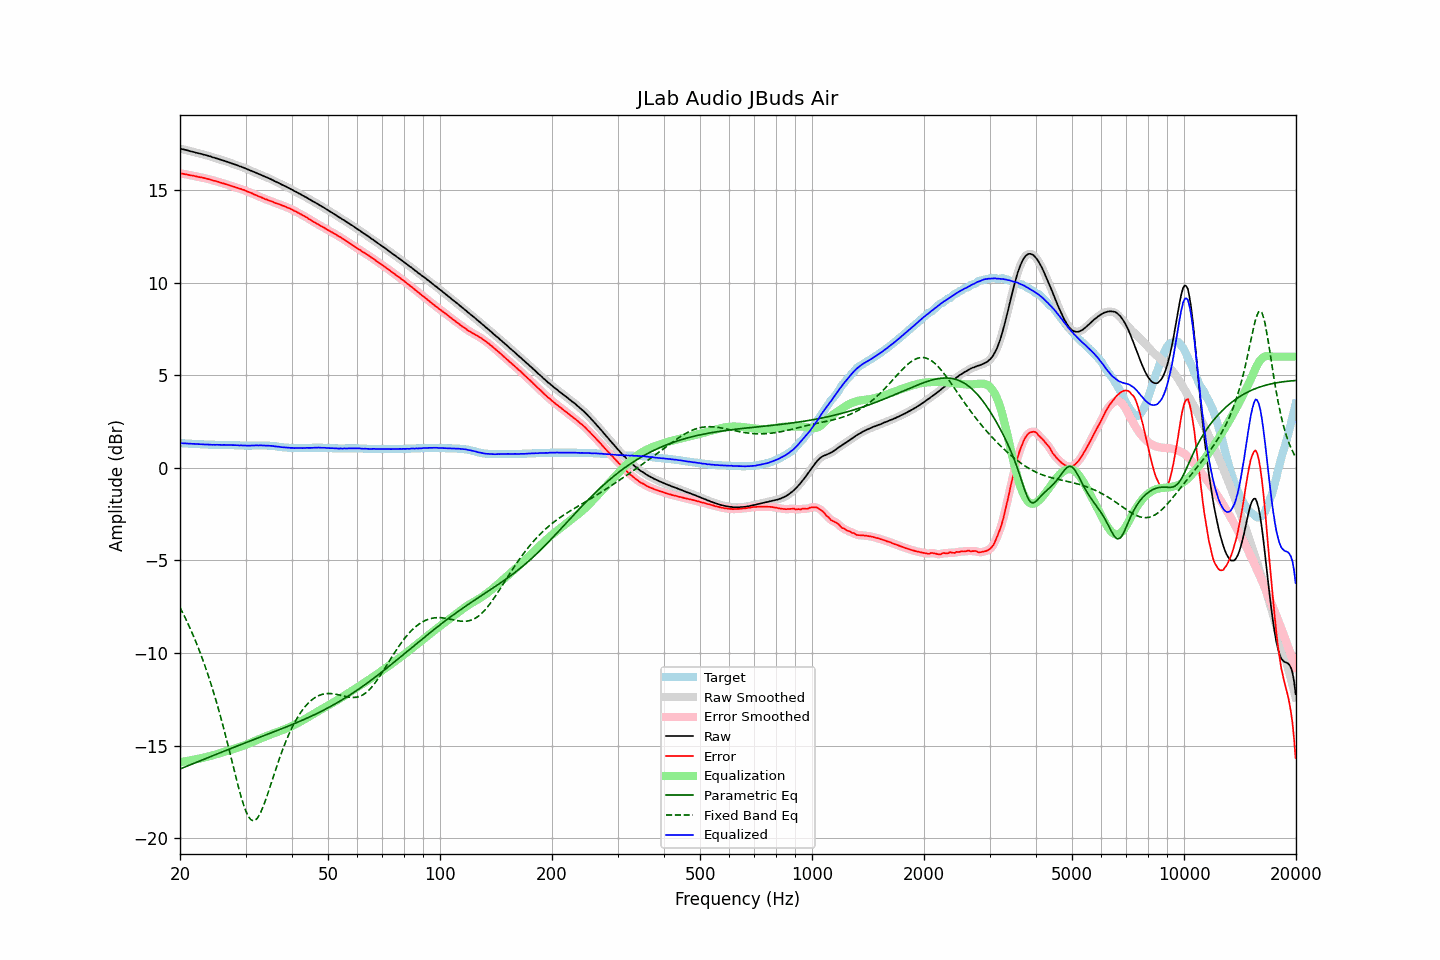

The file beside this chart, header and first rows:
frequency, raw, error, smoothed, error_smoothed, equalization, parametric_eq, fixed_band_eq, equalized_raw, equalized_smoothed, target
20.00, 17.22, 15.89, 17.22, 15.89, -15.90, -16.26, -7.54, 1.32, 1.32, 1.33
20.20, 17.21, 15.88, 17.21, 15.88, -15.88, -16.22, -7.71, 1.33, 1.33, 1.33
20.40, 17.19, 15.87, 17.19, 15.87, -15.87, -16.19, -7.88, 1.32, 1.32, 1.32
20.61, 17.17, 15.85, 17.17, 15.86, -15.85, -16.15, -8.06, 1.32, 1.32, 1.32
20.81, 17.15, 15.84, 17.15, 15.84, -15.84, -16.12, -8.23, 1.31, 1.31, 1.31
21.02, 17.13, 15.82, 17.13, 15.82, -15.82, -16.08, -8.42, 1.31, 1.31, 1.31
21.23, 17.10, 15.80, 17.10, 15.80, -15.80, -16.05, -8.61, 1.30, 1.30, 1.30
21.44, 17.08, 15.78, 17.08, 15.79, -15.79, -16.01, -8.81, 1.29, 1.30, 1.30
21.66, 17.06, 15.77, 17.06, 15.77, -15.77, -15.98, -9.00, 1.29, 1.29, 1.29
21.87, 17.04, 15.75, 17.04, 15.75, -15.75, -15.94, -9.21, 1.29, 1.29, 1.29
22.09, 17.01, 15.73, 17.01, 15.73, -15.73, -15.91, -9.42, 1.28, 1.28, 1.28
22.31, 16.99, 15.71, 16.99, 15.71, -15.72, -15.87, -9.64, 1.28, 1.28, 1.28
22.54, 16.97, 15.69, 16.97, 15.70, -15.70, -15.84, -9.86, 1.27, 1.27, 1.28
22.76, 16.95, 15.68, 16.95, 15.68, -15.68, -15.80, -10.09, 1.27, 1.27, 1.27
22.99, 16.93, 15.66, 16.93, 15.66, -15.66, -15.77, -10.32, 1.27, 1.27, 1.27
23.22, 16.90, 15.64, 16.91, 15.64, -15.64, -15.73, -10.57, 1.26, 1.26, 1.26
23.45, 16.88, 15.62, 16.88, 15.62, -15.62, -15.70, -10.81, 1.26, 1.26, 1.26
23.69, 16.86, 15.60, 16.86, 15.60, -15.60, -15.66, -11.07, 1.26, 1.26, 1.26
23.92, 16.83, 15.58, 16.83, 15.58, -15.58, -15.63, -11.33, 1.25, 1.25, 1.25
24.16, 16.81, 15.56, 16.81, 15.56, -15.56, -15.59, -11.60, 1.25, 1.25, 1.25
24.40, 16.77, 15.52, 16.78, 15.53, -15.53, -15.56, -11.87, 1.24, 1.24, 1.25
24.65, 16.75, 15.50, 16.75, 15.50, -15.51, -15.52, -12.15, 1.24, 1.24, 1.25
24.89, 16.72, 15.48, 16.72, 15.48, -15.48, -15.49, -12.44, 1.24, 1.24, 1.24
25.14, 16.70, 15.46, 16.70, 15.46, -15.46, -15.45, -12.74, 1.24, 1.24, 1.24
25.39, 16.67, 15.43, 16.67, 15.43, -15.43, -15.42, -13.05, 1.24, 1.24, 1.24
25.65, 16.64, 15.40, 16.64, 15.40, -15.40, -15.38, -13.36, 1.24, 1.24, 1.24
25.91, 16.61, 15.37, 16.61, 15.38, -15.38, -15.35, -13.68, 1.23, 1.24, 1.24
26.16, 16.59, 15.35, 16.59, 15.35, -15.35, -15.31, -14.01, 1.24, 1.24, 1.24
26.43, 16.56, 15.32, 16.56, 15.33, -15.33, -15.28, -14.34, 1.24, 1.24, 1.24
26.69, 16.53, 15.30, 16.53, 15.30, -15.30, -15.24, -14.68, 1.23, 1.23, 1.23
26.96, 16.50, 15.27, 16.50, 15.27, -15.27, -15.21, -15.02, 1.23, 1.23, 1.23
27.23, 16.47, 15.24, 16.47, 15.24, -15.24, -15.18, -15.37, 1.23, 1.23, 1.23
27.50, 16.44, 15.21, 16.44, 15.21, -15.22, -15.14, -15.73, 1.23, 1.23, 1.23
27.77, 16.41, 15.18, 16.41, 15.19, -15.19, -15.11, -16.08, 1.22, 1.22, 1.23
28.05, 16.38, 15.16, 16.38, 15.16, -15.16, -15.07, -16.43, 1.22, 1.22, 1.22
28.33, 16.35, 15.13, 16.35, 15.13, -15.13, -15.04, -16.78, 1.22, 1.22, 1.22
28.62, 16.32, 15.10, 16.32, 15.11, -15.10, -15.01, -17.12, 1.22, 1.21, 1.22
28.90, 16.28, 15.07, 16.29, 15.07, -15.08, -14.97, -17.44, 1.21, 1.21, 1.21
29.19, 16.26, 15.05, 16.26, 15.05, -15.05, -14.94, -17.76, 1.21, 1.21, 1.21
29.48, 16.22, 15.01, 16.22, 15.02, -15.02, -14.91, -18.04, 1.20, 1.21, 1.21
29.78, 16.19, 14.99, 16.19, 14.99, -14.99, -14.87, -18.31, 1.21, 1.20, 1.20
30.08, 16.15, 14.95, 16.15, 14.95, -14.95, -14.84, -18.53, 1.20, 1.20, 1.20
30.38, 16.11, 14.91, 16.12, 14.92, -14.92, -14.80, -18.74, 1.19, 1.20, 1.20
30.68, 16.08, 14.88, 16.08, 14.88, -14.88, -14.77, -18.88, 1.20, 1.20, 1.20
30.99, 16.04, 14.84, 16.04, 14.84, -14.85, -14.74, -18.99, 1.20, 1.20, 1.20
31.30, 16.01, 14.81, 16.01, 14.81, -14.81, -14.70, -19.04, 1.20, 1.20, 1.20
31.61, 15.97, 14.76, 15.97, 14.77, -14.77, -14.67, -19.06, 1.20, 1.20, 1.21
31.93, 15.94, 14.73, 15.94, 14.73, -14.73, -14.64, -19.01, 1.21, 1.21, 1.21
32.24, 15.90, 14.69, 15.90, 14.69, -14.69, -14.60, -18.93, 1.21, 1.21, 1.21
32.57, 15.86, 14.65, 15.87, 14.66, -14.66, -14.57, -18.80, 1.21, 1.21, 1.21
32.89, 15.83, 14.62, 15.83, 14.62, -14.62, -14.54, -18.64, 1.21, 1.21, 1.21
33.22, 15.79, 14.58, 15.79, 14.58, -14.58, -14.50, -18.44, 1.21, 1.21, 1.21
33.55, 15.75, 14.54, 15.75, 14.54, -14.55, -14.47, -18.23, 1.20, 1.21, 1.21
33.89, 15.71, 14.50, 15.71, 14.51, -14.51, -14.44, -17.99, 1.20, 1.20, 1.21
34.23, 15.68, 14.48, 15.68, 14.48, -14.48, -14.40, -17.75, 1.20, 1.20, 1.20
34.57, 15.64, 14.44, 15.64, 14.45, -14.44, -14.37, -17.49, 1.20, 1.20, 1.20
34.92, 15.60, 14.41, 15.60, 14.42, -14.41, -14.34, -17.22, 1.19, 1.19, 1.19
35.27, 15.56, 14.38, 15.56, 14.38, -14.38, -14.30, -16.95, 1.18, 1.18, 1.18
35.62, 15.52, 14.35, 15.52, 14.35, -14.35, -14.27, -16.69, 1.18, 1.17, 1.17
35.97, 15.47, 14.30, 15.47, 14.31, -14.31, -14.24, -16.42, 1.16, 1.16, 1.17
... 635 more rows
